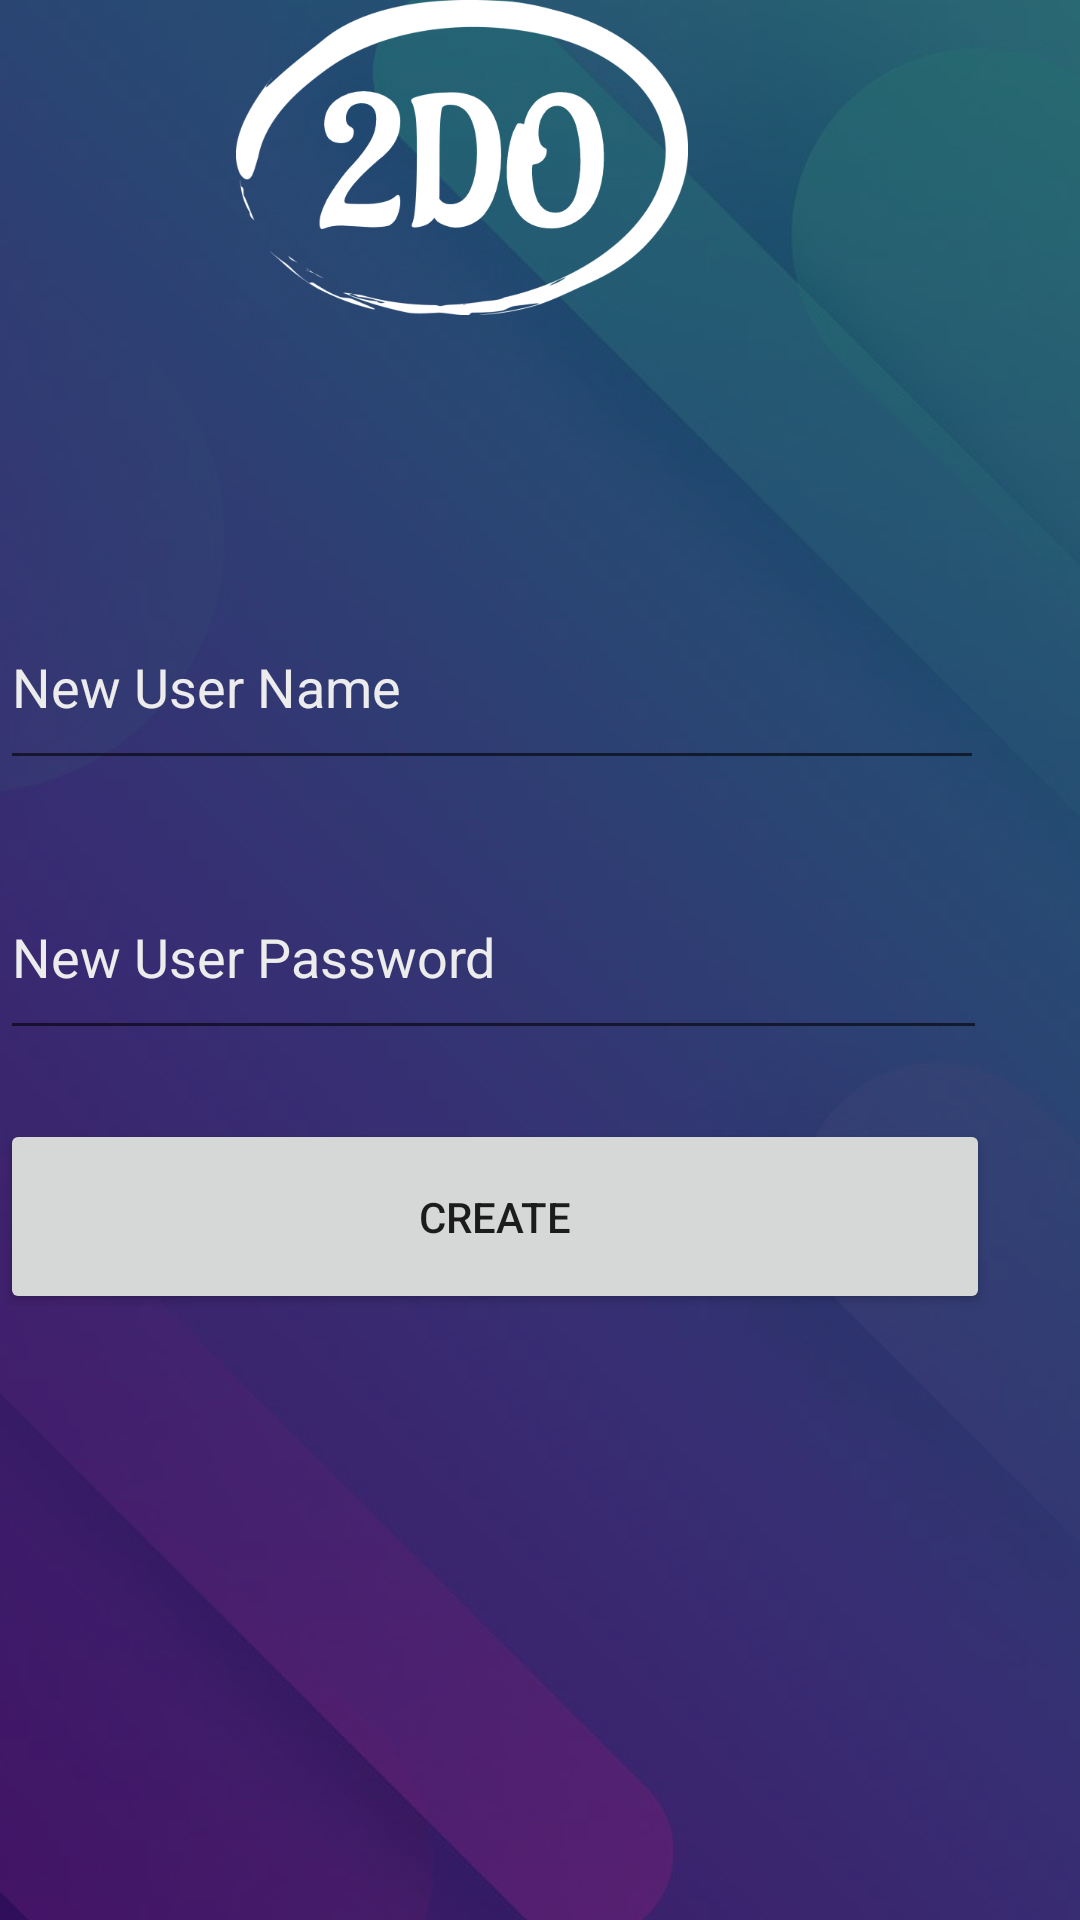

Android layout source for this screen:
<!-- AndroidManifest.xml: application theme Theme.2DO -->
<!-- res/layout/activity_signup.xml -->
<?xml version="1.0" encoding="utf-8"?>
<RelativeLayout xmlns:android="http://schemas.android.com/apk/res/android"
    xmlns:app="http://schemas.android.com/apk/res-auto"
    xmlns:tools="http://schemas.android.com/tools"
    android:layout_width="match_parent"
    android:layout_height="match_parent"
    android:background="@drawable/bg"
    tools:context=".signup">

    <ImageView
        android:id="@+id/imageView"
        android:layout_width="152dp"
        android:layout_height="160dp"
        android:layout_alignParentEnd="true"
        android:layout_alignParentBottom="true"
        android:layout_marginEnd="130dp"
        android:layout_marginBottom="535dp"
        app:srcCompat="@drawable/logo" />

    <EditText
        android:id="@+id/signin_uname"
        android:layout_width="351dp"
        android:layout_height="65dp"
        android:layout_alignParentEnd="true"
        android:layout_alignParentBottom="true"
        android:layout_marginEnd="32dp"
        android:layout_marginBottom="380dp"
        android:ems="10"
        android:hint="New User Name"
        android:inputType="textPersonName"
        android:textColor="#ECECEC"
        android:textColorHint="#ECECEC" />

    <EditText
        android:id="@+id/signin_upass"
        android:layout_width="351dp"
        android:layout_height="65dp"
        android:layout_alignParentEnd="true"
        android:layout_alignParentBottom="true"
        android:layout_marginEnd="31dp"
        android:layout_marginBottom="290dp"
        android:ems="10"
        android:hint="New User Password"
        android:inputType="textPersonName|textPassword"
        android:textColor="#ECECEC"
        android:textColorHint="#ECECEC" />

    <Button
        android:id="@+id/signinbutton"
        android:layout_width="351dp"
        android:layout_height="65dp"
        android:layout_alignParentEnd="true"
        android:layout_alignParentBottom="true"
        android:layout_marginEnd="30dp"
        android:layout_marginBottom="202dp"
        android:onClick="onSignup"
        android:text="Create" />

</RelativeLayout>
<!-- resources referenced by this layout -->
<resources>
  <!-- drawable bg: jpg bitmap (drawable, 253182 bytes) -->
  <!-- drawable logo: png bitmap (drawable, 40131 bytes) -->
  <style name="Theme.2DO" parent="Theme.MaterialComponents.DayNight.NoActionBar">
          
          <item name="colorPrimary">@color/purple_500</item>
          <item name="colorPrimaryVariant">@color/purple_700</item>
          <item name="colorOnPrimary">@color/white</item>
          
          <item name="colorSecondary">@color/teal_200</item>
          <item name="colorSecondaryVariant">@color/teal_700</item>
          <item name="colorOnSecondary">@color/black</item>
          
          <item name="android:statusBarColor" tools:targetApi="l">?attr/colorPrimaryVariant</item>
          
      </style>
  <!-- not gathered from this repository: default colours our renderer supplied (Android Studio template values) -->
  <color name="purple_500">#FF6200EE</color>
  <color name="purple_700">#FF3700B3</color>
  <color name="teal_200">#FF03DAC5</color>
  <color name="teal_700">#FF018786</color>
  <color name="black">#FF000000</color>
  <color name="white">#FFFFFFFF</color>
</resources>
